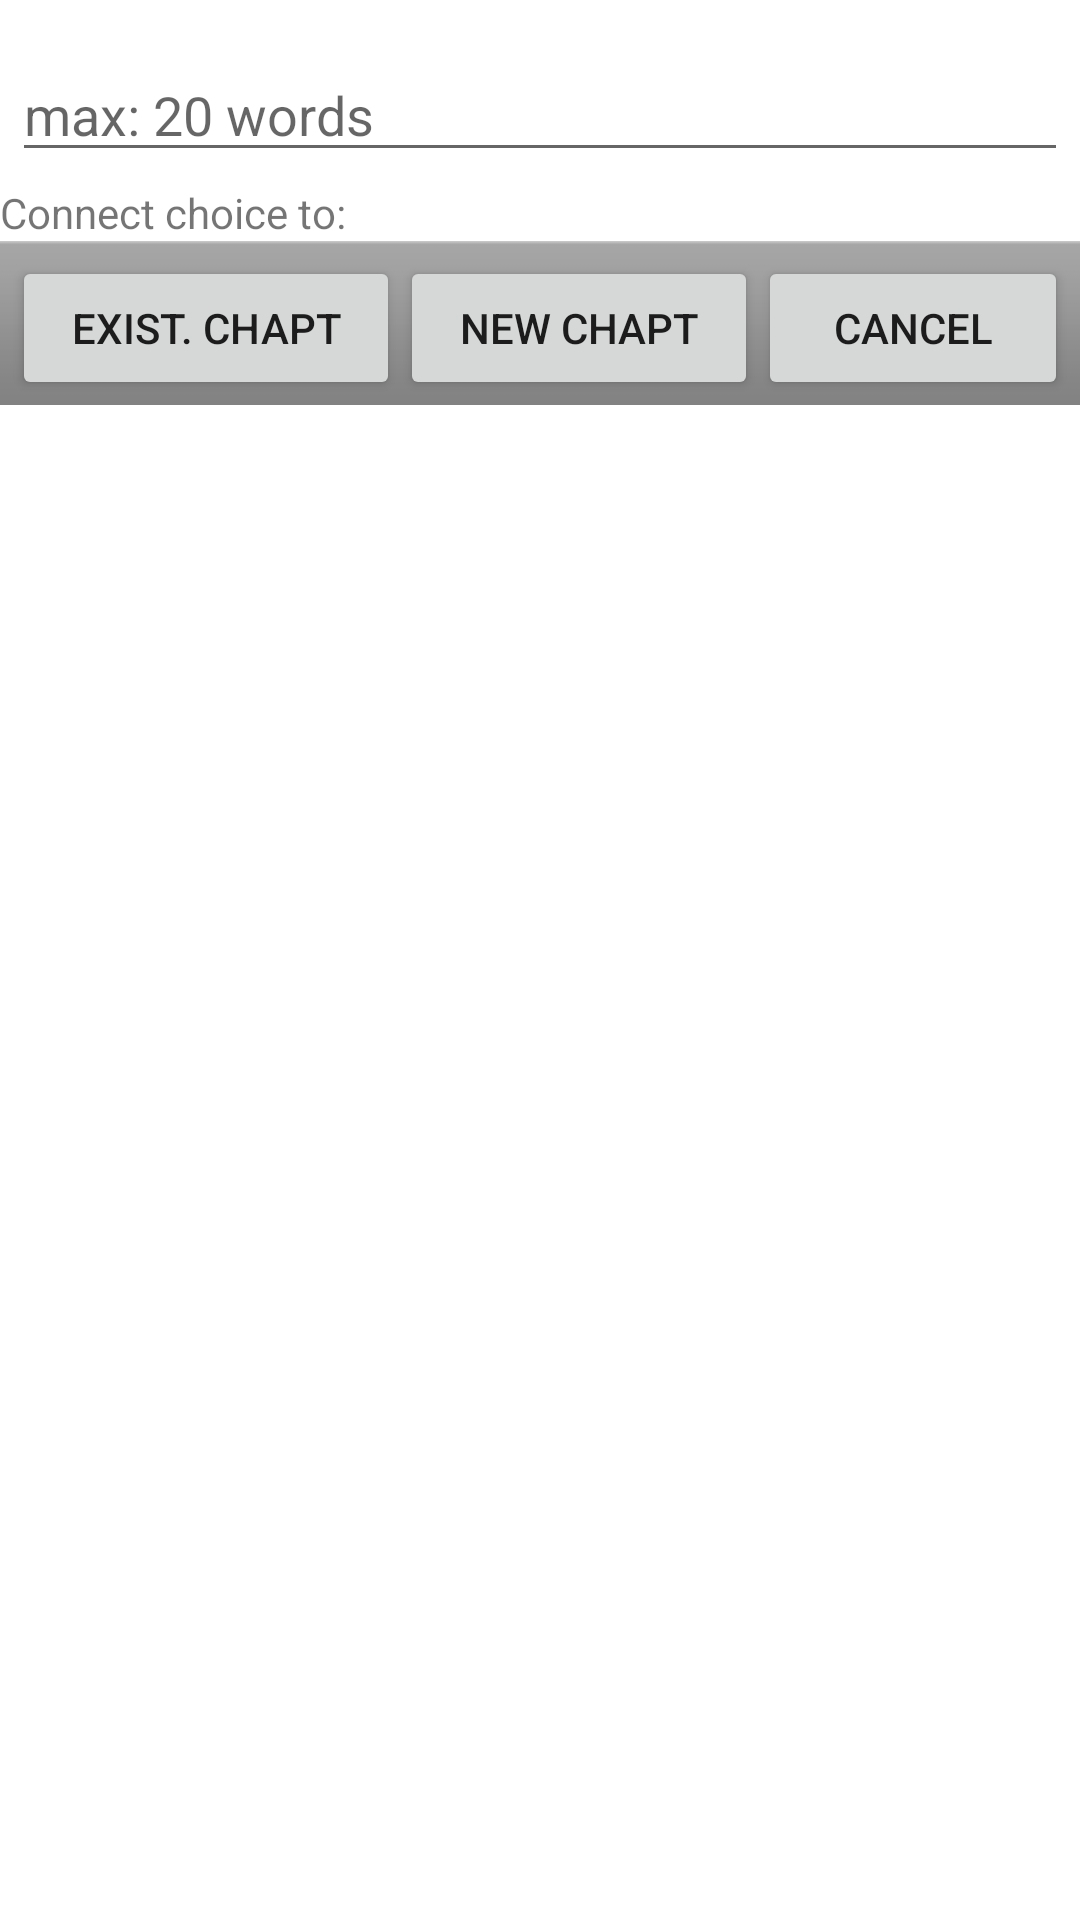

Android layout source for this screen:
<!-- AndroidManifest.xml: application theme AppTheme -->
<!-- res/layout/activity_add_choice.xml -->
<?xml version="1.0" encoding="utf-8"?>
<LinearLayout xmlns:android="http://schemas.android.com/apk/res/android"
    android:layout_width="match_parent"
    android:layout_height="match_parent"
    android:orientation="vertical" >
    
    <EditText 
        android:id="@+id/chapter_title"
        android:layout_width="match_parent"
        android:layout_height="wrap_content"
        android:layout_marginTop="16dp"
        android:layout_marginLeft="4dp"
        android:layout_marginRight="4dp"
        android:layout_marginBottom="4dp"
        android:hint="@string/max_limit"/>
    <TextView 
        android:id="@+id/connect_choice"
        android:layout_width="match_parent"
        android:layout_height="wrap_content"
        android:text="@string/connect_choice_to"/>
    <LinearLayout
        style="@android:style/ButtonBar"
        android:layout_width="fill_parent"
        android:layout_height="wrap_content"
        android:orientation="horizontal">
        
        <Button
            android:id="@+id/existing_chapter_button"
            style="android:attr/buttonBarButtonStyle"
            android:layout_width="wrap_content"
            android:layout_height="wrap_content"
            android:layout_weight="1"
            android:text="@string/existing_chapter" />

        <Button
            android:id="@+id/new_chapter_button"
            style="android:attr/buttonBarButtonStyle"
            android:layout_width="wrap_content"
            android:layout_height="wrap_content"
            android:layout_weight="1"
            android:text="@string/new_chapter" />
        <Button
            android:id="@+id/dialog_cancel_button"
            style="android:attr/buttonBarButtonStyle"
            android:layout_width="wrap_content"
            android:layout_height="wrap_content"
            android:layout_weight="1"
            android:text="@string/cancel" />
    </LinearLayout>

</LinearLayout>
<!-- resources referenced by this layout -->
<resources>
  <string name="cancel">Cancel</string>
  <string name="connect_choice_to">Connect choice to:</string>
  <string name="existing_chapter">Exist. Chapt</string>
  <string name="max_limit">max: 20 words</string>
  <string name="new_chapter">New Chapt</string>
</resources>
